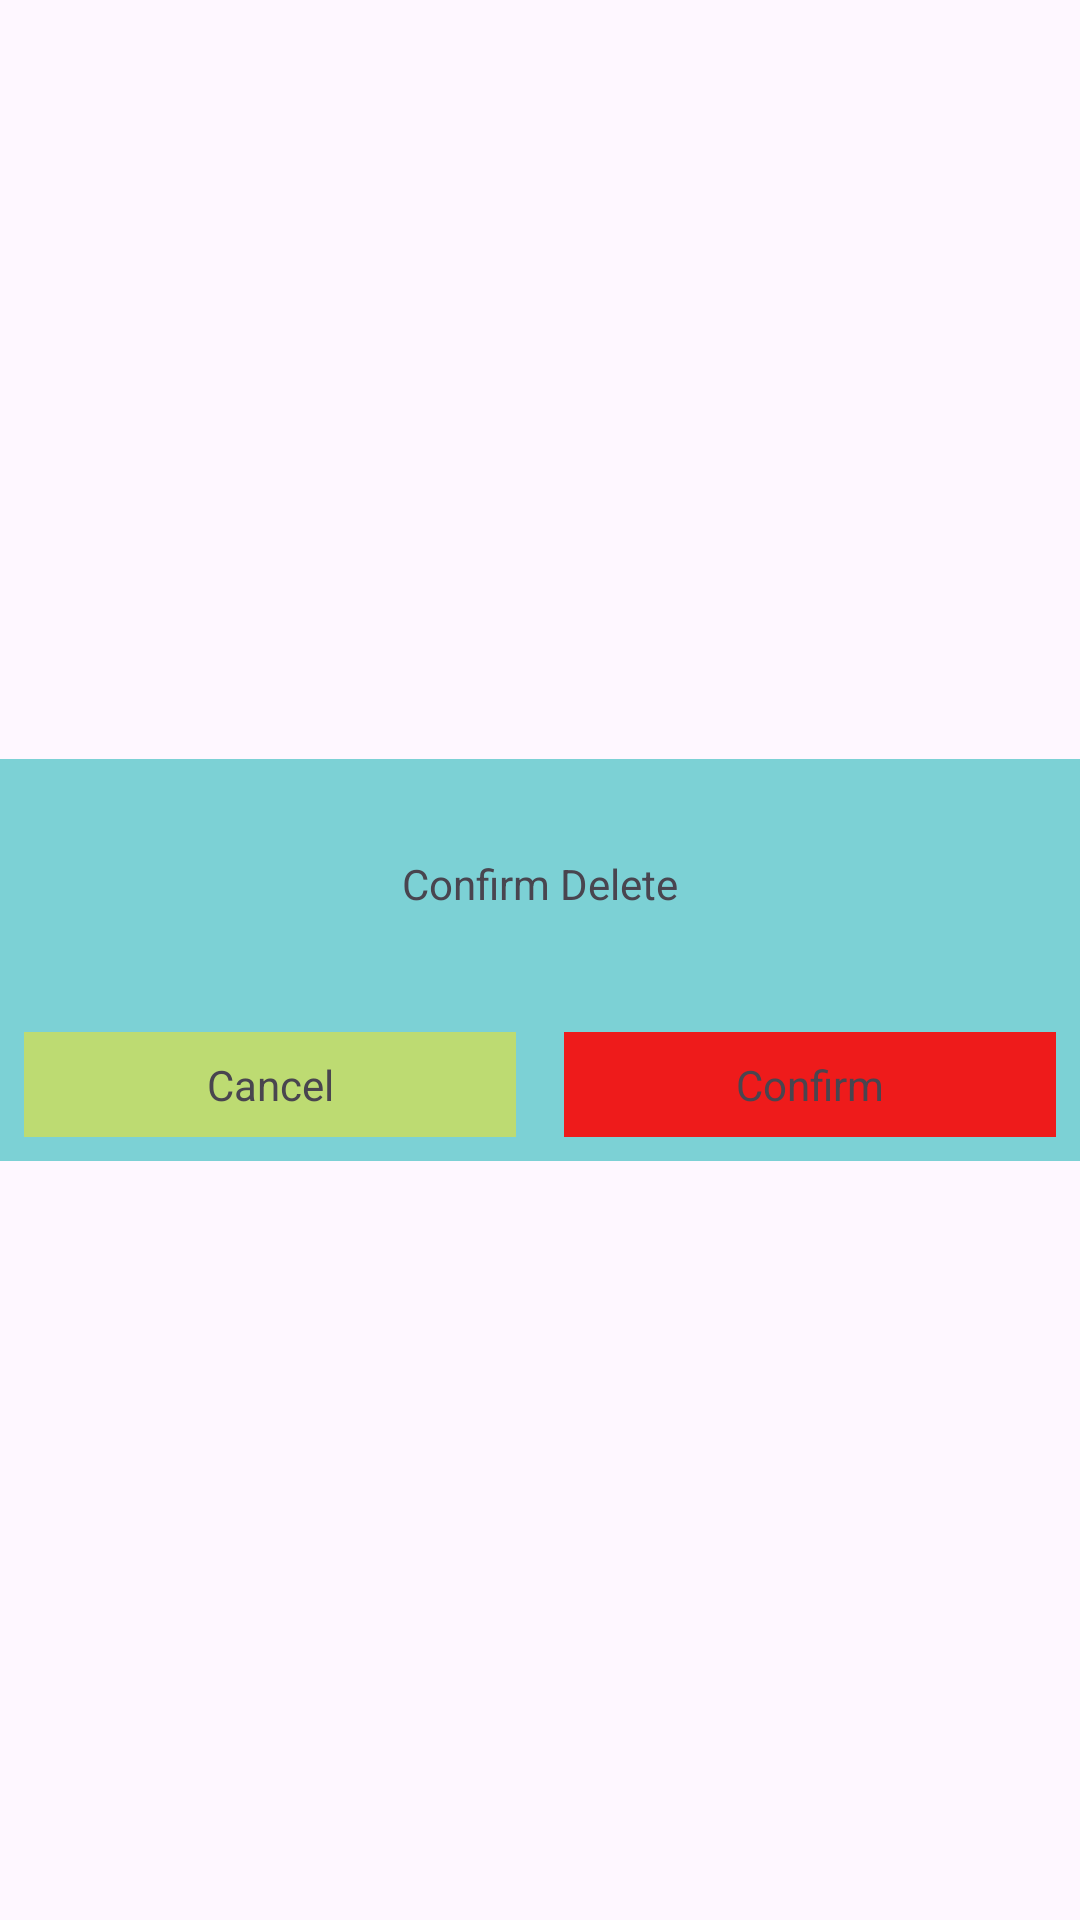

Android layout source for this screen:
<!-- AndroidManifest.xml: application theme Theme.LoadFile -->
<!-- res/layout/dialog_confirm_delete.xml -->
<?xml version="1.0" encoding="utf-8"?>
<androidx.constraintlayout.widget.ConstraintLayout xmlns:android="http://schemas.android.com/apk/res/android"
    xmlns:app="http://schemas.android.com/apk/res-auto"
    android:layout_width="match_parent"
    android:layout_height="match_parent">

    <androidx.constraintlayout.widget.ConstraintLayout
        android:layout_width="match_parent"
        android:layout_height="wrap_content"
        android:background="@color/dialog"
        app:layout_constraintBottom_toBottomOf="parent"
        app:layout_constraintEnd_toEndOf="parent"
        app:layout_constraintStart_toStartOf="parent"
        app:layout_constraintTop_toTopOf="parent">

        <TextView
            android:id="@+id/content"
            android:layout_width="200dp"
            android:layout_height="wrap_content"
            android:padding="32dp"
            android:gravity="center"
            android:text="@string/confirm_delete"
            app:layout_constraintEnd_toEndOf="parent"
            app:layout_constraintStart_toStartOf="parent"
            app:layout_constraintTop_toTopOf="parent" />

        <TextView
            android:id="@+id/cancel"
            android:layout_width="0dp"
            android:layout_height="wrap_content"
            android:layout_margin="8dp"
            android:background="@color/cancel"
            android:gravity="center"
            android:padding="8dp"
            android:text="@string/cancel"
            app:layout_constraintBottom_toBottomOf="parent"
            app:layout_constraintEnd_toStartOf="@id/confirm"
            app:layout_constraintStart_toStartOf="parent"
            app:layout_constraintTop_toBottomOf="@id/content" />

        <TextView
            android:id="@+id/confirm"
            android:layout_width="0dp"
            android:layout_height="wrap_content"
            android:layout_margin="8dp"
            android:background="@color/confirm"
            android:gravity="center"
            android:padding="8dp"
            android:text="@string/confirm"
            app:layout_constraintBottom_toBottomOf="parent"
            app:layout_constraintEnd_toEndOf="parent"
            app:layout_constraintStart_toEndOf="@id/cancel"
            app:layout_constraintTop_toBottomOf="@id/content" />
    </androidx.constraintlayout.widget.ConstraintLayout>


</androidx.constraintlayout.widget.ConstraintLayout>
<!-- resources referenced by this layout -->
<resources>
  <color name="cancel">#83FBE617</color>
  <color name="confirm">#DEFF0000</color>
  <color name="dialog">#8302ADAD</color>
  <string name="cancel">Cancel</string>
  <string name="confirm">Confirm</string>
  <string name="confirm_delete">Confirm Delete</string>
  <style name="Theme.LoadFile" parent="Base.Theme.LoadFile" />
  <style name="Base.Theme.LoadFile" parent="Theme.Material3.DayNight.NoActionBar">
          
          
      </style>
</resources>
